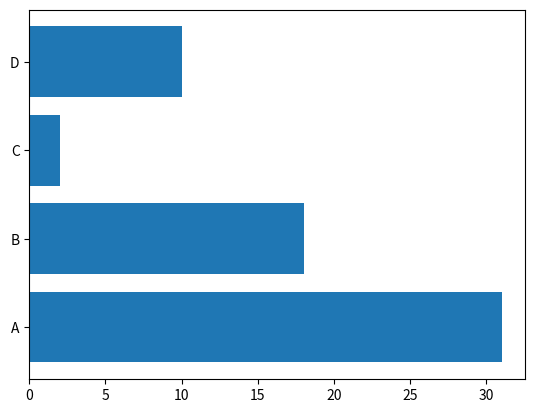

Source code (Python):
import matplotlib.pyplot as plt
import numpy as np
x = np.array(["A", "B", "C", "D"])
y = np.array([31, 18, 2, 10])
plt.barh(x, y)
plt.show()
